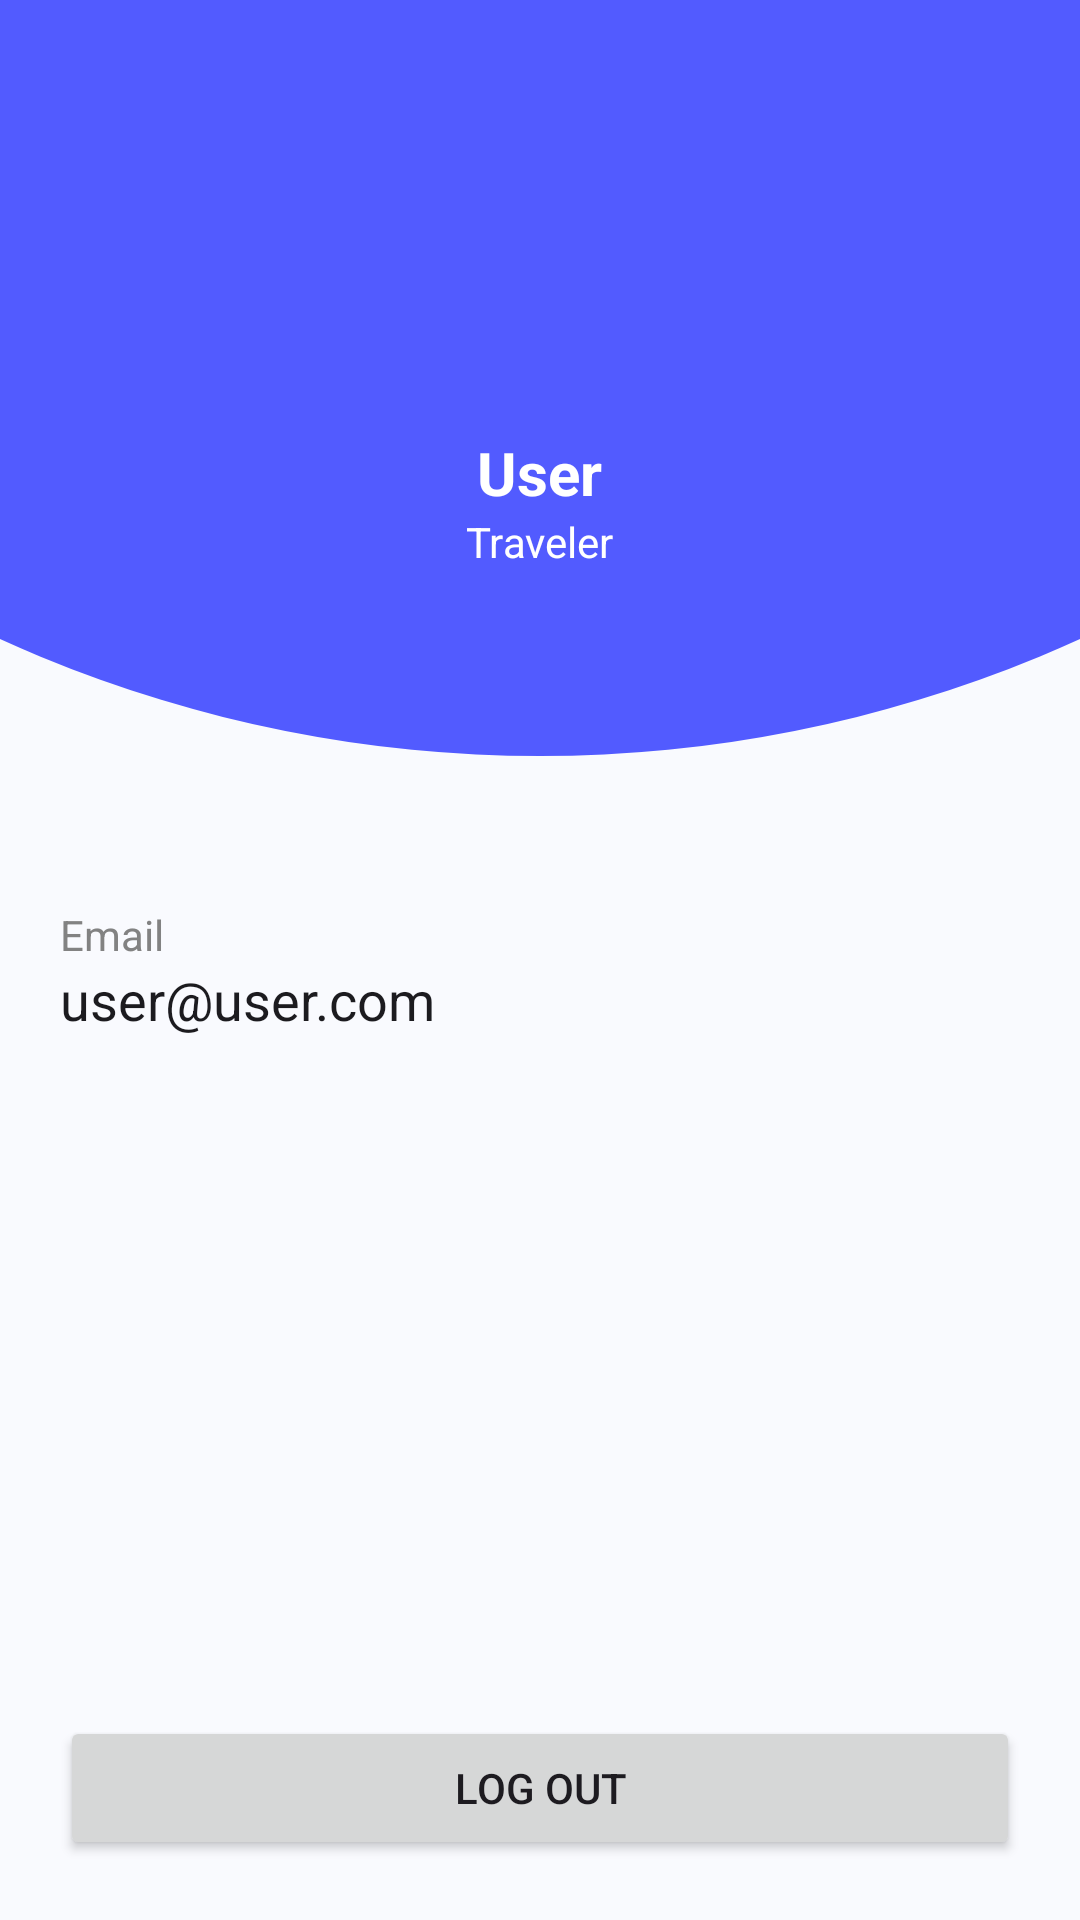

Android layout source for this screen:
<!-- AndroidManifest.xml: application theme Theme.UAS -->
<!-- res/layout/fragment_user_profile.xml -->
<?xml version="1.0" encoding="utf-8"?>
<RelativeLayout xmlns:android="http://schemas.android.com/apk/res/android"
    xmlns:tools="http://schemas.android.com/tools"
    android:layout_width="match_parent"
    android:layout_height="match_parent"
    tools:context=".fragments.UserProfileFragment"
    android:padding="20dp"
    android:background="@drawable/bg_circ">

    <LinearLayout
        android:id="@+id/layout_headder"
        android:layout_width="match_parent"
        android:layout_height="wrap_content"
        android:orientation="vertical"
        android:gravity="center_horizontal">

        <ImageView
            android:layout_width="100dp"
            android:layout_height="100dp"
            android:layout_marginVertical="12dp"
            android:src="@drawable/img_person"/>

        <TextView
            android:id="@+id/txt_username"
            android:layout_width="wrap_content"
            android:layout_height="wrap_content"
            android:textColor="@color/white"
            android:textStyle="bold"
            android:textSize="20sp"
            android:text="User" />

        <TextView
            android:layout_width="wrap_content"
            android:layout_height="wrap_content"
            android:textColor="@color/white"
            android:text="Traveler" />

    </LinearLayout>

    <LinearLayout
        android:layout_width="match_parent"
        android:layout_height="wrap_content"
        android:orientation="vertical"
        android:layout_marginTop="112dp"
        android:layout_below="@id/layout_headder">

        <TextView
            android:layout_width="wrap_content"
            android:layout_height="wrap_content"
            android:textColor="@color/gray_txt"
            android:text="Email" />

        <TextView
            android:id="@+id/txt_email"
            android:layout_width="wrap_content"
            android:layout_height="wrap_content"
            android:textColor="@color/on_body"
            android:textSize="18sp"
            android:text="user@user.com" />

    </LinearLayout>

    <Button
        android:id="@+id/btn_logout"
        android:layout_width="match_parent"
        android:layout_height="wrap_content"
        android:layout_alignParentBottom="true"
        android:paddingVertical="10dp"
        android:text="LOG OUT" />

</RelativeLayout>
<!-- resources referenced by this layout -->
<resources>
  <color name="gray_txt">#FF828282</color>
  <color name="on_body">#FF1C1B1F</color>
  <color name="white">#FFFFFFFF</color>
  <!-- drawable bg_circ (drawable) -->
  <vector xmlns:android="http://schemas.android.com/apk/res/android"
      android:width="360dp"
      android:height="640dp"
      android:viewportWidth="360"
      android:viewportHeight="640">
    <group>
      <clip-path
          android:pathData="M0,0h360v640h-360z"/>
      <path
          android:pathData="M180,-183m-435,0a435,435 0,1 1,870 0a435,435 0,1 1,-870 0"
          android:fillColor="@color/blue"/>
    </group>
  </vector>
  <style name="Theme.UAS" parent="Base.Theme.UAS" />
  <color name="blue">#FF525BFF</color>
  <style name="Base.Theme.UAS" parent="Theme.Material3.Light.NoActionBar">
          <item name="colorPrimary">@color/blue</item>
          <item name="colorAccent">@color/blue</item>
          <item name="android:windowBackground">@color/body_subtle</item>
      </style>
  <color name="body_subtle">#FFF9FAFE</color>
</resources>
